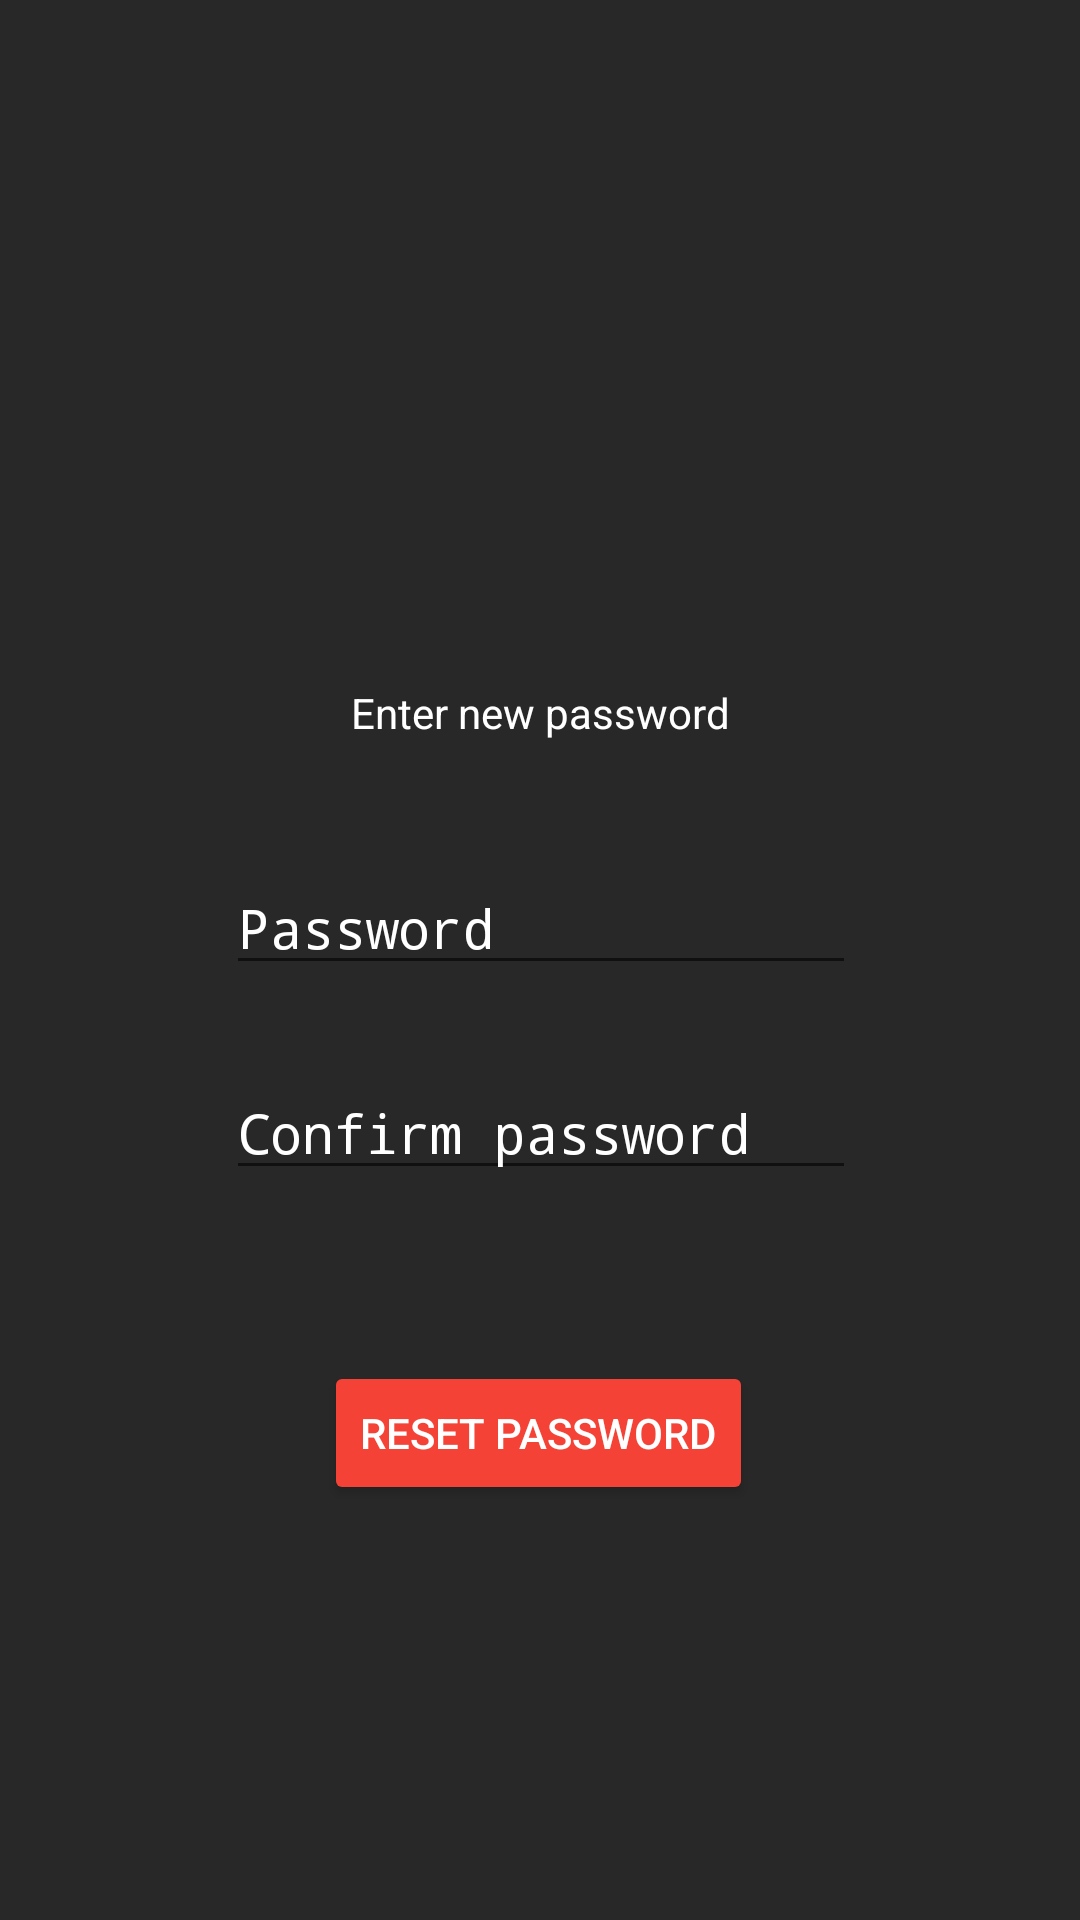

Layout XML and referenced resources for this Android screen:
<!-- AndroidManifest.xml: application theme Theme.AppCompat.Light.NoActionBar -->
<!-- res/layout/activity_password_reset.xml -->
<?xml version="1.0" encoding="utf-8"?>
<androidx.constraintlayout.widget.ConstraintLayout xmlns:android="http://schemas.android.com/apk/res/android"
    xmlns:app="http://schemas.android.com/apk/res-auto"
    xmlns:tools="http://schemas.android.com/tools"
    android:layout_width="match_parent"
    android:layout_height="match_parent"
    android:background="@color/gray"
    tools:context=".activities.PasswordResetActivity">

    <Button
        android:id="@+id/reset_password_btn"
        android:layout_width="wrap_content"
        android:layout_height="wrap_content"
        android:layout_marginTop="57dp"
        android:text="@string/reset_password"
        android:textColor="@color/white"
        android:backgroundTint="@color/colorPrimary"
        app:layout_constraintEnd_toEndOf="parent"
        app:layout_constraintHorizontal_bias="0.498"
        app:layout_constraintStart_toStartOf="parent"
        app:layout_constraintTop_toBottomOf="@+id/confirm_reset_password"
        android:onClick="resetPassword"
        tools:targetApi="lollipop" />

    <EditText
        android:id="@+id/enter_reset_password"
        android:layout_width="wrap_content"
        android:layout_height="wrap_content"
        android:layout_marginTop="40dp"
        android:ems="10"
        android:hint="@string/password"
        android:textColorHint="@color/white"
        android:inputType="textPassword"
        android:textColor="@color/white"
        app:layout_constraintEnd_toEndOf="parent"
        app:layout_constraintHorizontal_bias="0.502"
        app:layout_constraintStart_toStartOf="parent"
        app:layout_constraintTop_toBottomOf="@+id/textView6"
        android:autofillHints="" />

    <EditText
        android:id="@+id/confirm_reset_password"
        android:layout_width="wrap_content"
        android:layout_height="wrap_content"
        android:layout_marginTop="27dp"
        android:ems="10"
        android:hint="@string/confirm_password"
        android:textColorHint="@color/white"
        android:textColor="@color/white"
        android:inputType="textPassword"
        app:layout_constraintEnd_toEndOf="parent"
        app:layout_constraintHorizontal_bias="0.502"
        app:layout_constraintStart_toStartOf="parent"
        app:layout_constraintTop_toBottomOf="@+id/enter_reset_password"
        android:autofillHints="" />

    <TextView
        android:id="@+id/textView6"
        android:layout_width="wrap_content"
        android:layout_height="wrap_content"
        android:layout_marginTop="228dp"
        android:text="@string/enter_new_password"
        android:textColor="@color/white"
        app:layout_constraintEnd_toEndOf="parent"
        app:layout_constraintStart_toStartOf="parent"
        app:layout_constraintTop_toTopOf="parent" />
</androidx.constraintlayout.widget.ConstraintLayout>
<!-- resources referenced by this layout -->
<resources>
  <color name="colorPrimary">#F44336</color>
  <color name="gray">#282828</color>
  <color name="white">#FFFFFFFF</color>
  <string name="confirm_password">Confirm password</string>
  <string name="enter_new_password">Enter new password</string>
  <string name="password">Password</string>
  <string name="reset_password">Reset password</string>
</resources>
